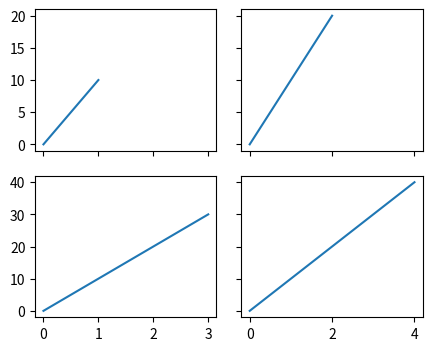
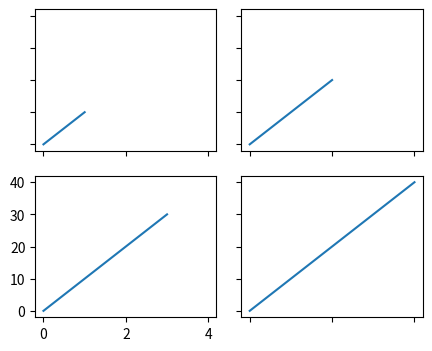
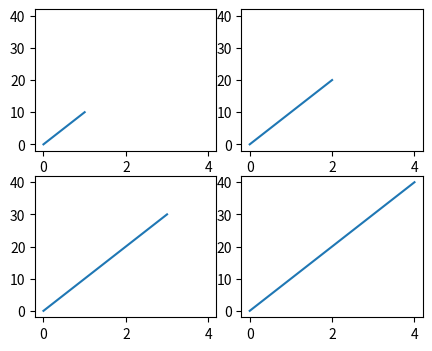
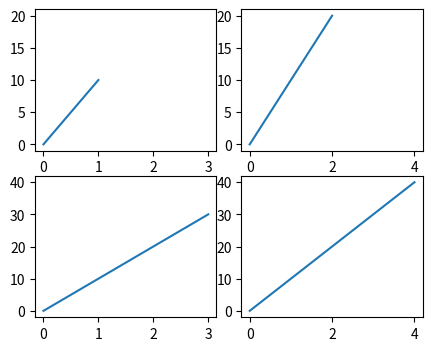

Source code (Python) for these figures, in order: (Note: this script raises an exception after producing the figures.)
# axes_grid1.Grid (AxesGrid) with share_x/share_y combinations and label modes; tick label visibility on each axes.
import matplotlib
matplotlib.use("agg")
import matplotlib.pyplot as plt
from mpl_toolkits.axes_grid1 import Grid

for share_all, label_mode in [(False, "L"), (True, "1"), (True, "all"), (False, "keep")]:
    fig = plt.figure(figsize=(5, 4), dpi=60)
    grid = Grid(fig, 111, nrows_ncols=(2, 2), axes_pad=0.25, share_all=share_all, label_mode=label_mode)
    for k, ax in enumerate(grid):
        ax.plot([0, k + 1], [0, (k + 1) * 10])
    fig.canvas.draw()
    vis = []
    for ax in grid:
        xl = [t.get_visible() for t in ax.get_xticklabels()]
        yl = [t.get_visible() for t in ax.get_yticklabels()]
        vis.append((any(xl), any(yl)))
    print(share_all, label_mode, vis)
    print([tuple(round(v, 2) for v in ax.get_xlim()) for ax in grid])
    print([round(v, 3) for v in grid[3].get_position().bounds])
    fig.savefig(f"grid_{label_mode}.png")
    plt.close(fig)
fig = plt.figure(figsize=(5, 4))
grid = Grid(fig, 111, nrows_ncols=(3, 2), axes_pad=0.1, direction="column", n_axes=5)
print(len(grid), grid.get_geometry(), [grid.axes_all.index(a) for a in grid.axes_column[0]])
print([[grid.axes_all.index(a) for a in row] for row in grid.axes_row])
print(type(grid.get_divider()).__name__, grid.get_axes_pad(), grid.get_aspect())
grid[0].set_xlim(0, 100)
print([tuple(round(v, 1) for v in ax.get_xlim()) for ax in grid])
grid.set_label_mode("L")
fig.canvas.draw()
print([any(t.get_visible() for t in ax.get_yticklabels()) for ax in grid])
